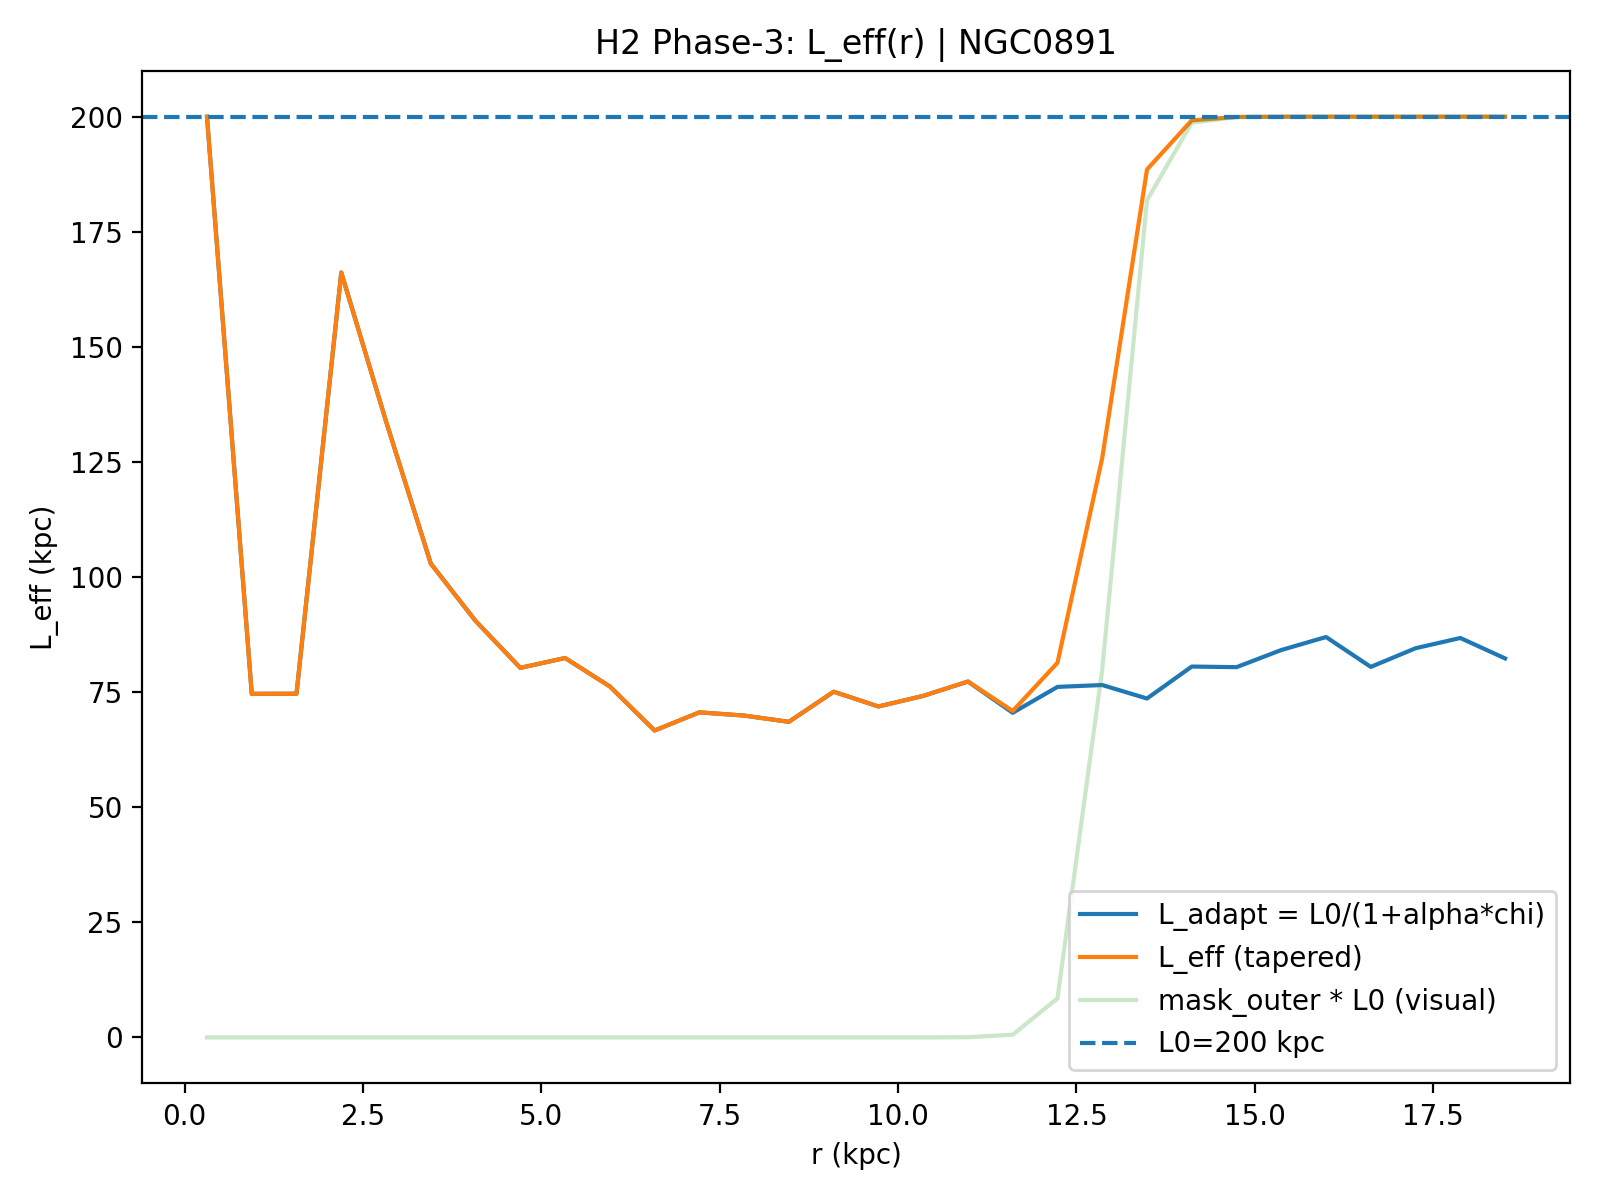

The file beside this chart, header and first rows:
R_kpc, r_frac, chi_raw, chi_smooth, chi_used, mask_outer, L_adapt_kpc, L_eff_kpc, galaxy, L0_kpc, alpha, sigma_idx, taper_on, taper_r0, taper_k, mu, kernel, Rd_star_kpc
0.3137, 0.01695, 3.163607148531857e-08, 0.1178, 3.163607148531857e-08, 1.85516646556102e-24, 200, 200, NGC0891, 200.0, 2.0, 1.0, 1, 0.7, 80.0, 10.0, ananta-hybrid, 2.55
0.941, 0.05085, 0.3973, 0.2578, 0.3973, 2.793383921353961e-23, 74.63, 74.63, NGC0891, 200.0, 2.0, 1.0, 1, 0.7, 80.0, 10.0, ananta-hybrid, 2.55
1.568, 0.08475, 0.3972, 0.2736, 0.3972, 4.206089257949413e-22, 74.65, 74.65, NGC0891, 200.0, 2.0, 1.0, 1, 0.7, 80.0, 10.0, ananta-hybrid, 2.55
2.196, 0.1186, 0.04819, 0.1784, 0.04819, 6.33324411746653e-21, 166.2, 166.2, NGC0891, 200.0, 2.0, 1.0, 1, 0.7, 80.0, 10.0, ananta-hybrid, 2.55
2.823, 0.1525, 0.117, 0.1526, 0.117, 9.536174641117867e-20, 133.8, 133.8, NGC0891, 200.0, 2.0, 1.0, 1, 0.7, 80.0, 10.0, ananta-hybrid, 2.55
3.451, 0.1864, 0.2231, 0.2116, 0.2231, 1.4358918017159235e-18, 102.9, 102.9, NGC0891, 200.0, 2.0, 1.0, 1, 0.7, 80.0, 10.0, ananta-hybrid, 2.55
4.078, 0.2203, 0.2864, 0.2802, 0.2864, 2.1620718931329547e-17, 90.47, 90.47, NGC0891, 200.0, 2.0, 1.0, 1, 0.7, 80.0, 10.0, ananta-hybrid, 2.55
4.705, 0.2542, 0.3528, 0.3272, 0.3528, 3.2554929245364e-16, 80.27, 80.27, NGC0891, 200.0, 2.0, 1.0, 1, 0.7, 80.0, 10.0, ananta-hybrid, 2.55
5.333, 0.2881, 0.3375, 0.3569, 0.3375, 4.901908167469144e-15, 82.41, 82.41, NGC0891, 200.0, 2.0, 1.0, 1, 0.7, 80.0, 10.0, ananta-hybrid, 2.55
5.96, 0.322, 0.384, 0.3951, 0.384, 7.380972479220223e-14, 76.24, 76.24, NGC0891, 200.0, 2.0, 1.0, 1, 0.7, 80.0, 10.0, ananta-hybrid, 2.55
6.587, 0.3559, 0.4731, 0.4322, 0.4731, 1.1113739445294521e-12, 66.67, 66.67, NGC0891, 200.0, 2.0, 1.0, 1, 0.7, 80.0, 10.0, ananta-hybrid, 2.55
7.215, 0.3898, 0.4335, 0.4425, 0.4335, 1.673434144075757e-11, 70.61, 70.61, NGC0891, 200.0, 2.0, 1.0, 1, 0.7, 80.0, 10.0, ananta-hybrid, 2.55
7.842, 0.4237, 0.4402, 0.4407, 0.4402, 2.519742410404252e-10, 69.91, 69.91, NGC0891, 200.0, 2.0, 1.0, 1, 0.7, 80.0, 10.0, ananta-hybrid, 2.55
8.469, 0.4576, 0.4536, 0.4328, 0.4536, 3.794055365890116e-09, 68.55, 68.55, NGC0891, 200.0, 2.0, 1.0, 1, 0.7, 80.0, 10.0, ananta-hybrid, 2.55
9.097, 0.4915, 0.3935, 0.4179, 0.3935, 5.71283993701732e-08, 75.09, 75.09, NGC0891, 200.0, 2.0, 1.0, 1, 0.7, 80.0, 10.0, ananta-hybrid, 2.55
9.724, 0.5254, 0.4216, 0.4092, 0.4216, 8.602013552706001e-07, 71.89, 71.89, NGC0891, 200.0, 2.0, 1.0, 1, 0.7, 80.0, 10.0, ananta-hybrid, 2.55
10.35, 0.5593, 0.4012, 0.4014, 0.4012, 1.2952138976561576e-05, 74.18, 74.18, NGC0891, 200.0, 2.0, 1.0, 1, 0.7, 80.0, 10.0, ananta-hybrid, 2.55
10.98, 0.5932, 0.3755, 0.3991, 0.3755, 0.000195, 77.3, 77.32, NGC0891, 200.0, 2.0, 1.0, 1, 0.7, 80.0, 10.0, ananta-hybrid, 2.55
11.61, 0.6271, 0.4343, 0.4033, 0.4343, 0.002928, 70.52, 70.9, NGC0891, 200.0, 2.0, 1.0, 1, 0.7, 80.0, 10.0, ananta-hybrid, 2.55
12.23, 0.661, 0.3848, 0.3966, 0.3848, 0.04234, 76.14, 81.39, NGC0891, 200.0, 2.0, 1.0, 1, 0.7, 80.0, 10.0, ananta-hybrid, 2.55
12.86, 0.6949, 0.3815, 0.3893, 0.3815, 0.3997, 76.54, 125.9, NGC0891, 200.0, 2.0, 1.0, 1, 0.7, 80.0, 10.0, ananta-hybrid, 2.55
13.49, 0.7288, 0.4061, 0.3824, 0.4061, 0.9093, 73.61, 188.5, NGC0891, 200.0, 2.0, 1.0, 1, 0.7, 80.0, 10.0, ananta-hybrid, 2.55
14.12, 0.7627, 0.3507, 0.3646, 0.3507, 0.9934, 80.56, 199.2, NGC0891, 200.0, 2.0, 1.0, 1, 0.7, 80.0, 10.0, ananta-hybrid, 2.55
14.74, 0.7966, 0.3517, 0.3458, 0.3517, 0.9996, 80.43, 199.9, NGC0891, 200.0, 2.0, 1.0, 1, 0.7, 80.0, 10.0, ananta-hybrid, 2.55
15.37, 0.8305, 0.3257, 0.3306, 0.3257, 1, 84.15, 200, NGC0891, 200.0, 2.0, 1.0, 1, 0.7, 80.0, 10.0, ananta-hybrid, 2.55
16, 0.8644, 0.3074, 0.3259, 0.3074, 1, 86.97, 200, NGC0891, 200.0, 2.0, 1.0, 1, 0.7, 80.0, 10.0, ananta-hybrid, 2.55
16.63, 0.8983, 0.3513, 0.3301, 0.3513, 1, 80.48, 200, NGC0891, 200.0, 2.0, 1.0, 1, 0.7, 80.0, 10.0, ananta-hybrid, 2.55
17.25, 0.9322, 0.3231, 0.3265, 0.3231, 1, 84.54, 200, NGC0891, 200.0, 2.0, 1.0, 1, 0.7, 80.0, 10.0, ananta-hybrid, 2.55
17.88, 0.9661, 0.3087, 0.3233, 0.3087, 1, 86.76, 200, NGC0891, 200.0, 2.0, 1.0, 1, 0.7, 80.0, 10.0, ananta-hybrid, 2.55
18.51, 1.0, 0.3381, 0.3302, 0.3381, 1, 82.33, 200, NGC0891, 200.0, 2.0, 1.0, 1, 0.7, 80.0, 10.0, ananta-hybrid, 2.55
